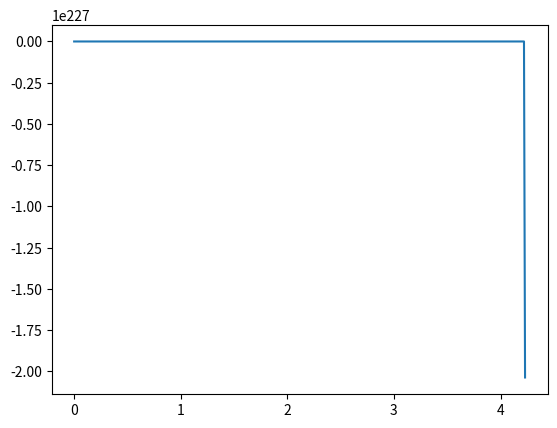

Here is the Python script that generated this plot:
import matplotlib.pyplot as plt
import numpy as np

g = 9.8
v0 = 37

def velocity(t):
    return v0 - g * t

timeEnd = 7.7
dt = 0.01
Nt = (int)(timeEnd/dt) +1

yList= np.empty(Nt, float)
tList = np.empty(Nt, float)

yList[0] = 0
tList[0] = 0

for n in range(Nt - 1):
    yList[n+1] = yList[n] + dt * velocity(tList[n]) - 1/3 * yList[n] * yList[n]
    tList[n+1] = tList[n] + dt
print(Nt)
plt.plot(tList, yList)
plt.show()
